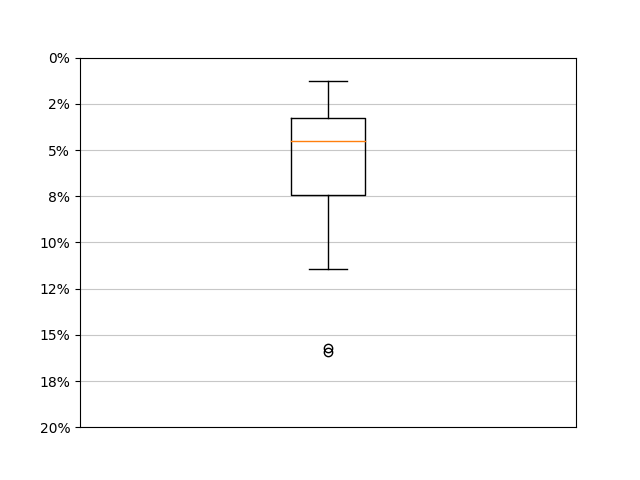

The file beside this chart, header and first rows:
../datas/BasesDeCas/TestsAutomatiques/In…, 2.520076358706671, 8.014734815408714, 0, 41
../datas/BasesDeCas/TestsAutomatiques/In…, 0.6045, 2.768, 0, 19
../datas/BasesDeCas/TestsAutomatiques/In…, 1.199, 3.688, 0, 24
../datas/BasesDeCas/TestsAutomatiques/In…, 1.07, 4.015, 0, 19
../datas/BasesDeCas/TestsAutomatiques/In…, 0.8607, 2.997, 0, 19
../datas/BasesDeCas/TestsAutomatiques/In…, 0.2598, 1.249, 0, 10
../datas/BasesDeCas/TestsAutomatiques/In…, 2.346, 6.937, 0, 36
../datas/BasesDeCas/TestsAutomatiques/In…, 0.5502, 2.491, 0, 22
../datas/BasesDeCas/TestsAutomatiques/In…, 1.103, 3.707, 0, 26
../datas/BasesDeCas/TestsAutomatiques/In…, 1.704, 6.179, 0, 37
../datas/BasesDeCas/TestsAutomatiques/In…, 0.3445, 1.353, 0, 8
../datas/BasesDeCas/TestsAutomatiques/In…, 1.139, 3.42, 0, 16
../datas/BasesDeCas/TestsAutomatiques/In…, 2.412, 6.595, 0, 39
../datas/BasesDeCas/TestsAutomatiques/In…, 3.088, 8.058, 0, 45
../datas/BasesDeCas/TestsAutomatiques/In…, 0.6995, 2.181, 0, 13
../datas/BasesDeCas/TestsAutomatiques/In…, 0.3056, 1.288, 0, 10
../datas/BasesDeCas/TestsAutomatiques/In…, 5.227, 6.171, 0, 26
../datas/BasesDeCas/TestsAutomatiques/In…, 3.511, 7.979, 0, 34
../datas/BasesDeCas/TestsAutomatiques/In…, 2.087, 4.503, 0, 19
../datas/BasesDeCas/TestsAutomatiques/In…, 2.087, 4.503, 0, 19
../datas/BasesDeCas/TestsAutomatiques/In…, 2.711, 5.992, 0, 26
../datas/BasesDeCas/TestsAutomatiques/In…, 2.318, 5.704, 0, 26
../datas/BasesDeCas/TestsAutomatiques/In…, 0.4971, 1.399, 0, 7
../datas/BasesDeCas/TestsAutomatiques/In…, 1.307, 3.036, 0, 12
../datas/BasesDeCas/TestsAutomatiques/In…, 5.613, 11.44, 0, 35
../datas/BasesDeCas/TestsAutomatiques/In…, 1.261, 3.889, 0, 24
../datas/BasesDeCas/TestsAutomatiques/In…, 3.484, 7.584, 0, 37
../datas/BasesDeCas/TestsAutomatiques/In…, 4.848, 7.991, 0, 32
../datas/BasesDeCas/TestsAutomatiques/In…, 5.404, 10.16, 0, 38
../datas/BasesDeCas/TestsAutomatiques/In…, 5.627, 15.73, 0, 81
../datas/BasesDeCas/TestsAutomatiques/In…, 21.08, 15.92, 0, 67
../datas/BasesDeCas/TestsAutomatiques/In…, 0.9298, 3.188, 0, 23
../datas/BasesDeCas/TestsAutomatiques/In…, 1.336, 3.739, 0, 23
../datas/BasesDeCas/TestsAutomatiques/In…, 2.299, 3.782, 0, 17
../datas/BasesDeCas/TestsAutomatiques/In…, 2.115, 5.799, 0, 22
../datas/BasesDeCas/TestsAutomatiques/In…, 2.793, 4.47, 0, 22
../datas/BasesDeCas/TestsAutomatiques/In…, 0.9448, 3.289, 0, 23
../datas/BasesDeCas/TestsAutomatiques/In…, 5.475, 9.8, 0, 40
../datas/BasesDeCas/TestsAutomatiques/In…, 10.36, 7.4, 0, 30
../datas/BasesDeCas/TestsAutomatiques/In…, 21.23, 6.134, 0, 37
